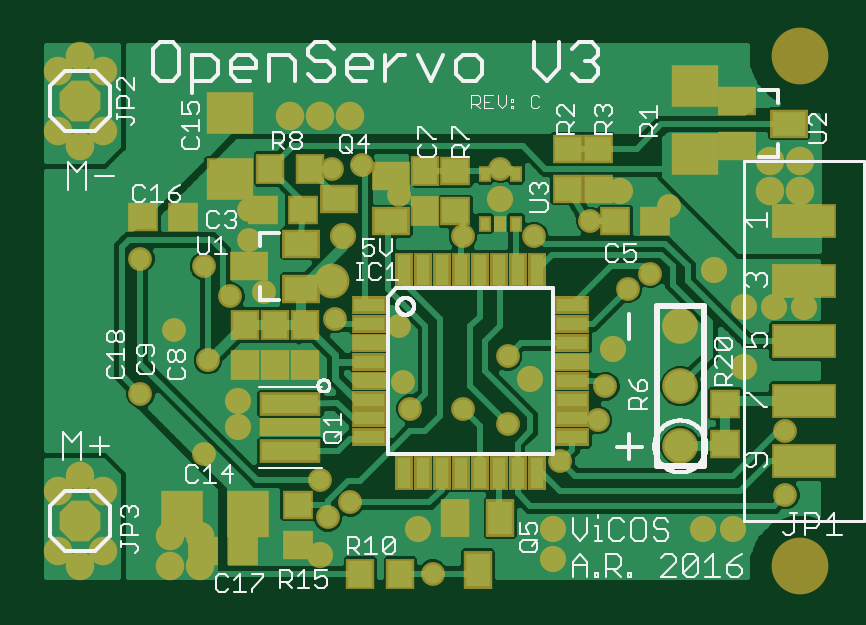
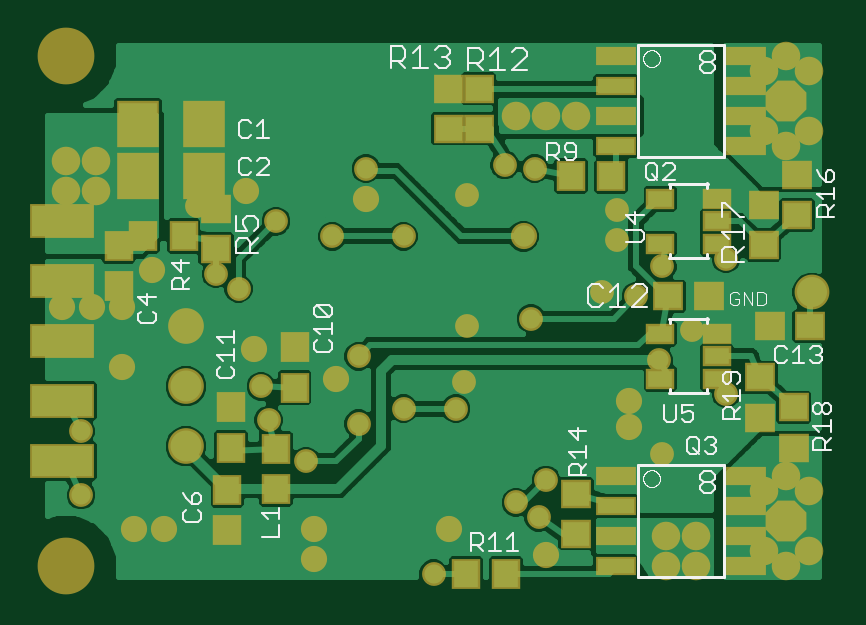
Circuit board: 7 layer files. Board 32.7 x 22.5 mm.
- drill: servo_v3_my_v4.DRL (1246 bytes)
- bottom_copper: servo_v3_my_v4.GBL (37658 bytes)
- bottom_silk: servo_v3_my_v4.GBO (17302 bytes)
- bottom_mask: servo_v3_my_v4.GBS (3720 bytes)
- top_copper: servo_v3_my_v4.GTL (38759 bytes)
- top_silk: servo_v3_my_v4.GTO (29822 bytes)
- top_mask: servo_v3_my_v4.GTS (4399 bytes)

=== drill: servo_v3_my_v4.DRL ===
%
M48
M72
T01C0.01575
T02C0.01969
T03C0.02362
T04C0.03150
T05C0.04000
T06C0.08661
%
T01
X39625Y52747
X29000Y62747
X34625Y73372
X40250Y68372
X44000Y78997
X39625Y83997
X47125Y88372
X47125Y93372
X60875Y100247
X65875Y100872
X72125Y95872
X82750Y88997
X94625Y88997
X104000Y91497
X110250Y80247
X114000Y82747
X117125Y93997
X89000Y100247
X72125Y73997
X72750Y64622
X74000Y60247
X82750Y60247
X90250Y57747
X99000Y51497
X105250Y58372
X106500Y63997
X90250Y68997
X64000Y44622
X60250Y42122
X59000Y48372
X77750Y32747
X61500Y75247
X49625Y79622
X29000Y85247
X136500Y56497
X136500Y45872
T02
X127750Y40247
X122750Y40247
X97750Y40247
X97750Y35247
X75250Y40247
X59000Y35872
X45250Y57122
X45250Y61497
X62750Y88997
X89000Y95247
X109000Y96497
X124625Y83372
X129625Y77122
X134625Y77122
X139625Y77122
X129625Y67122
X107750Y70247
X94000Y65247
T03
X19000Y33997
X22750Y36497
X15250Y36497
X15250Y46497
X19000Y48997
X22750Y46497
X34000Y38997
X39000Y38997
X39000Y33997
X34000Y33997
X19000Y103997
X22750Y106497
X15250Y106497
X15250Y116497
X19000Y118997
X22750Y116497
X54000Y108997
X59000Y108997
X64000Y108997
X134000Y101497
X139000Y101497
X139000Y96497
X134000Y96497
T04
X119000Y73997
X119000Y63997
X119000Y53997
T05
X19000Y41497
X19000Y111497
T06
X139000Y118997
X139000Y33997
M30

=== bottom_copper: servo_v3_my_v4.GBL (37658 bytes, source omitted) ===
=== bottom_silk: servo_v3_my_v4.GBO (17302 bytes, source omitted) ===
=== bottom_mask: servo_v3_my_v4.GBS ===
G75*
%MOIN*%
%OFA0B0*%
%FSLAX25Y25*%
%IPPOS*%
%LPD*%
%AMOC8*
5,1,8,0,0,1.08239X$1,22.5*
%
%ADD10C,0.09461*%
%ADD11R,0.07099X0.07887*%
%ADD12R,0.04737X0.05131*%
%ADD13R,0.05131X0.04737*%
%ADD14R,0.10800X0.05800*%
%ADD15OC8,0.06800*%
%ADD16R,0.06800X0.03200*%
%ADD17C,0.05950*%
%ADD18R,0.04737X0.03556*%
%ADD19C,0.05800*%
%ADD20C,0.04369*%
%ADD21C,0.03975*%
%ADD22C,0.04762*%
D10*
X0139000Y0033997D03*
X0139000Y0118997D03*
D11*
X0127012Y0107747D03*
X0127012Y0098997D03*
X0115988Y0098997D03*
X0115988Y0107747D03*
D12*
X0119404Y0088997D03*
X0126096Y0088997D03*
X0130250Y0087343D03*
X0130250Y0080650D03*
X0111500Y0060468D03*
X0111500Y0053775D03*
X0112125Y0046718D03*
X0112125Y0040025D03*
X0104000Y0046900D03*
X0104000Y0053593D03*
X0100875Y0063775D03*
X0100875Y0070468D03*
X0072346Y0032747D03*
X0065654Y0032747D03*
X0054846Y0098997D03*
X0048154Y0098997D03*
D13*
X0038596Y0078997D03*
X0031904Y0078997D03*
X0021721Y0073997D03*
X0015029Y0073997D03*
X0023375Y0065468D03*
X0023375Y0058775D03*
X0017750Y0060468D03*
X0017750Y0053775D03*
X0022750Y0087525D03*
X0017125Y0092525D03*
X0022750Y0094218D03*
X0017125Y0099218D03*
X0070250Y0106900D03*
X0075250Y0106900D03*
X0075250Y0113593D03*
X0070250Y0113593D03*
X0114000Y0093593D03*
X0114000Y0086900D03*
X0054000Y0046093D03*
X0054000Y0039400D03*
D14*
X0139625Y0051497D03*
X0139625Y0061497D03*
X0139625Y0071497D03*
X0139625Y0081497D03*
X0139625Y0091497D03*
D15*
X0019000Y0111497D03*
X0019000Y0041497D03*
D16*
X0025700Y0043997D03*
X0025700Y0048997D03*
X0025700Y0038997D03*
X0025700Y0033997D03*
X0047300Y0033997D03*
X0047300Y0038997D03*
X0047300Y0043997D03*
X0047300Y0048997D03*
X0047300Y0103997D03*
X0047300Y0108997D03*
X0047300Y0113997D03*
X0047300Y0118997D03*
X0025700Y0118997D03*
X0025700Y0113997D03*
X0025700Y0108997D03*
X0025700Y0103997D03*
D17*
X0119000Y0073997D03*
X0119000Y0063997D03*
X0119000Y0053997D03*
D18*
X0039974Y0065257D03*
X0039974Y0072737D03*
X0030526Y0072737D03*
X0030526Y0068997D03*
X0030526Y0065257D03*
X0030526Y0087757D03*
X0030526Y0091497D03*
X0030526Y0095237D03*
X0039974Y0095237D03*
X0039974Y0087757D03*
D19*
X0014625Y0079622D03*
D20*
X0045250Y0061497D03*
X0045250Y0057122D03*
X0059000Y0035872D03*
X0075250Y0040247D03*
X0097750Y0040247D03*
X0097750Y0035247D03*
X0122750Y0040247D03*
X0127750Y0040247D03*
X0129625Y0067122D03*
X0129625Y0077122D03*
X0134625Y0077122D03*
X0139625Y0077122D03*
X0124625Y0083372D03*
X0109000Y0096497D03*
X0089000Y0095247D03*
X0062750Y0088997D03*
X0094000Y0065247D03*
X0107750Y0070247D03*
D21*
X0106500Y0063997D03*
X0105250Y0058372D03*
X0099000Y0051497D03*
X0090250Y0057747D03*
X0082750Y0060247D03*
X0090250Y0068997D03*
X0074000Y0060247D03*
X0072750Y0064622D03*
X0072125Y0073997D03*
X0061500Y0075247D03*
X0049625Y0079622D03*
X0044000Y0078997D03*
X0039625Y0083997D03*
X0047125Y0088372D03*
X0047125Y0093372D03*
X0060875Y0100247D03*
X0065875Y0100872D03*
X0072125Y0095872D03*
X0082750Y0088997D03*
X0094625Y0088997D03*
X0104000Y0091497D03*
X0110250Y0080247D03*
X0114000Y0082747D03*
X0117125Y0093997D03*
X0089000Y0100247D03*
X0136500Y0056497D03*
X0136500Y0045872D03*
X0077750Y0032747D03*
X0064000Y0044622D03*
X0060250Y0042122D03*
X0059000Y0048372D03*
X0039625Y0052747D03*
X0029000Y0062747D03*
X0034625Y0073372D03*
X0040250Y0068372D03*
X0029000Y0085247D03*
D22*
X0019000Y0033997D03*
X0022750Y0036497D03*
X0015250Y0036497D03*
X0015250Y0046497D03*
X0019000Y0048997D03*
X0022750Y0046497D03*
X0034000Y0038997D03*
X0039000Y0038997D03*
X0039000Y0033997D03*
X0034000Y0033997D03*
X0019000Y0103997D03*
X0022750Y0106497D03*
X0015250Y0106497D03*
X0015250Y0116497D03*
X0019000Y0118997D03*
X0022750Y0116497D03*
X0054000Y0108997D03*
X0059000Y0108997D03*
X0064000Y0108997D03*
X0134000Y0101497D03*
X0139000Y0101497D03*
X0139000Y0096497D03*
X0134000Y0096497D03*
M02*

=== top_copper: servo_v3_my_v4.GTL (38759 bytes, source omitted) ===
=== top_silk: servo_v3_my_v4.GTO (29822 bytes, source omitted) ===
=== top_mask: servo_v3_my_v4.GTS ===
G75*
%MOIN*%
%OFA0B0*%
%FSLAX25Y25*%
%IPPOS*%
%LPD*%
%AMOC8*
5,1,8,0,0,1.08239X$1,22.5*
%
%ADD10C,0.09461*%
%ADD11R,0.05131X0.04737*%
%ADD12R,0.04737X0.05131*%
%ADD13R,0.05800X0.03000*%
%ADD14R,0.03000X0.05800*%
%ADD15R,0.10800X0.05800*%
%ADD16OC8,0.06800*%
%ADD17R,0.10249X0.03950*%
%ADD18R,0.10249X0.03162*%
%ADD19R,0.06312X0.04737*%
%ADD20R,0.04737X0.06312*%
%ADD21R,0.07898X0.07099*%
%ADD22C,0.05950*%
%ADD23R,0.02178X0.02769*%
%ADD24R,0.07099X0.07887*%
%ADD25R,0.07887X0.07099*%
%ADD26C,0.05800*%
%ADD27C,0.04369*%
%ADD28C,0.03975*%
%ADD29C,0.04762*%
D10*
X0139000Y0033997D03*
X0139000Y0118997D03*
D11*
X0114846Y0091497D03*
X0108154Y0091497D03*
X0105250Y0096900D03*
X0100250Y0096900D03*
X0100250Y0103593D03*
X0105250Y0103593D03*
X0081500Y0099843D03*
X0081500Y0093150D03*
X0056096Y0093372D03*
X0049404Y0093372D03*
X0036096Y0092122D03*
X0029404Y0092122D03*
X0055250Y0044218D03*
X0055250Y0037525D03*
X0046096Y0036497D03*
X0039404Y0036497D03*
X0126500Y0054400D03*
X0126500Y0061093D03*
D12*
X0076500Y0093150D03*
X0076500Y0099843D03*
X0057346Y0100247D03*
X0050654Y0100247D03*
X0051500Y0074218D03*
X0046500Y0074218D03*
X0046500Y0067525D03*
X0051500Y0067525D03*
X0056500Y0067525D03*
X0056500Y0074218D03*
X0065654Y0032747D03*
X0072346Y0032747D03*
D13*
X0067100Y0055473D03*
X0067100Y0058623D03*
X0067100Y0061772D03*
X0067100Y0064922D03*
X0067100Y0068072D03*
X0067100Y0071221D03*
X0067100Y0074371D03*
X0067100Y0077520D03*
X0100900Y0077520D03*
X0100900Y0074371D03*
X0100900Y0071221D03*
X0100900Y0068072D03*
X0100900Y0064922D03*
X0100900Y0061772D03*
X0100900Y0058623D03*
X0100900Y0055473D03*
D14*
X0095024Y0049597D03*
X0091874Y0049597D03*
X0088724Y0049597D03*
X0085575Y0049597D03*
X0082425Y0049597D03*
X0079276Y0049597D03*
X0076126Y0049597D03*
X0072976Y0049597D03*
X0072976Y0083397D03*
X0076126Y0083397D03*
X0079276Y0083397D03*
X0082425Y0083397D03*
X0085575Y0083397D03*
X0088724Y0083397D03*
X0091874Y0083397D03*
X0095024Y0083397D03*
D15*
X0139625Y0081497D03*
X0139625Y0091497D03*
X0139625Y0071497D03*
X0139625Y0061497D03*
X0139625Y0051497D03*
D16*
X0019000Y0041497D03*
X0019000Y0111497D03*
D17*
X0054000Y0061059D03*
X0054000Y0053185D03*
D18*
X0054000Y0057122D03*
D19*
X0055831Y0080257D03*
X0055831Y0087737D03*
X0062169Y0095247D03*
X0070831Y0098987D03*
X0070831Y0091507D03*
X0047169Y0083997D03*
X0128419Y0104007D03*
X0128419Y0111487D03*
X0137081Y0107747D03*
D20*
X0088990Y0042077D03*
X0081510Y0042077D03*
X0085250Y0033416D03*
D21*
X0121500Y0102773D03*
X0121500Y0113970D03*
D22*
X0119000Y0073997D03*
X0119000Y0063997D03*
X0119000Y0053997D03*
D23*
X0091559Y0091113D03*
X0089000Y0091113D03*
X0086441Y0091113D03*
X0086441Y0099381D03*
X0091559Y0099381D03*
D24*
X0047012Y0042747D03*
X0035988Y0042747D03*
D25*
X0044000Y0098485D03*
X0044000Y0109509D03*
D26*
X0060875Y0081497D03*
D27*
X0062750Y0088997D03*
X0089000Y0095247D03*
X0109000Y0096497D03*
X0124625Y0083372D03*
X0129625Y0077122D03*
X0134625Y0077122D03*
X0139625Y0077122D03*
X0129625Y0067122D03*
X0107750Y0070247D03*
X0094000Y0065247D03*
X0097750Y0040247D03*
X0097750Y0035247D03*
X0075250Y0040247D03*
X0059000Y0035872D03*
X0045250Y0057122D03*
X0045250Y0061497D03*
X0122750Y0040247D03*
X0127750Y0040247D03*
D28*
X0136500Y0045872D03*
X0136500Y0056497D03*
X0110250Y0080247D03*
X0114000Y0082747D03*
X0117125Y0093997D03*
X0104000Y0091497D03*
X0094625Y0088997D03*
X0082750Y0088997D03*
X0072125Y0095872D03*
X0065875Y0100872D03*
X0060875Y0100247D03*
X0047125Y0093372D03*
X0047125Y0088372D03*
X0039625Y0083997D03*
X0044000Y0078997D03*
X0049625Y0079622D03*
X0040250Y0068372D03*
X0034625Y0073372D03*
X0029000Y0062747D03*
X0039625Y0052747D03*
X0059000Y0048372D03*
X0064000Y0044622D03*
X0060250Y0042122D03*
X0077750Y0032747D03*
X0099000Y0051497D03*
X0105250Y0058372D03*
X0106500Y0063997D03*
X0090250Y0068997D03*
X0082750Y0060247D03*
X0090250Y0057747D03*
X0074000Y0060247D03*
X0072750Y0064622D03*
X0072125Y0073997D03*
X0061500Y0075247D03*
X0089000Y0100247D03*
X0029000Y0085247D03*
D29*
X0019000Y0033997D03*
X0022750Y0036497D03*
X0015250Y0036497D03*
X0015250Y0046497D03*
X0019000Y0048997D03*
X0022750Y0046497D03*
X0034000Y0038997D03*
X0039000Y0038997D03*
X0039000Y0033997D03*
X0034000Y0033997D03*
X0019000Y0103997D03*
X0022750Y0106497D03*
X0015250Y0106497D03*
X0015250Y0116497D03*
X0019000Y0118997D03*
X0022750Y0116497D03*
X0054000Y0108997D03*
X0059000Y0108997D03*
X0064000Y0108997D03*
X0134000Y0101497D03*
X0139000Y0101497D03*
X0139000Y0096497D03*
X0134000Y0096497D03*
M02*

